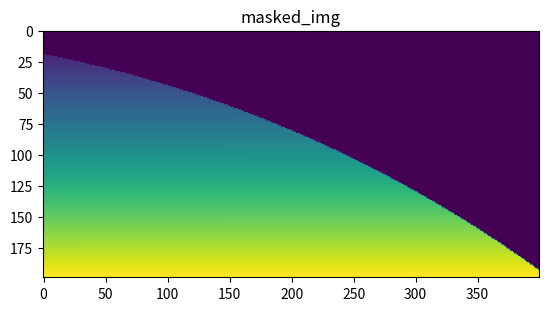
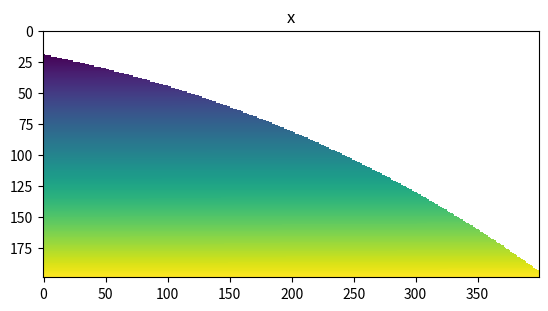
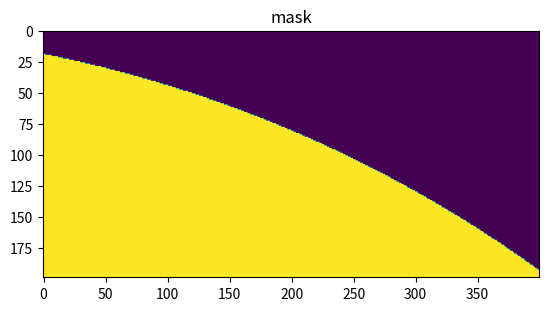

Python code for these plots, in order:
import numpy as np
import numpy.ma as ma
import matplotlib.pyplot as plt
#https://stackoverflow.com/questions/44865023/circular-masking-an-image-in-python-using-numpy-arrays
lado = 2048
a = np.arange(lado**2).reshape(lado,lado)
x1 = 1224
x2 = 1624
y1 = 1
y2 = 200
b = np.copy(a[y1:y2, x1:x2])
print(a.shape)
print(b.shape)

def create_circular_mask(h, w, center=None, radius=None):

    if center is None: # use the middle of the image
        center = [int(w/2), int(h/2)]
    if radius is None: # use the smallest distance between the center and image walls
        radius = min(center[0], center[1], w-center[0], h-center[1])

    Y, X = np.ogrid[:h, :w]
    dist_from_center = np.sqrt((X - center[0])**2 + (Y-center[1])**2)

    mask = dist_from_center <= radius
    return mask

h, w = b.shape[:2]

center_real = [1024,1024]

center = [center_real[0]-x1, center_real[1]-y1]
# Esto habra que cambiarlo, porque las pruebas se han hecho usando zonas de numpy, que empiezan desde arriba. Si despues se usa las coordenadas del CCD, que empiezan desde abajo, habra que cambiar la y1 por y2

print(center)
radius = 1024
mask = create_circular_mask(h, w, center=center, radius=radius)
masked_img = b.copy()

masked_img[~mask] = 0
x = ma.masked_array(b, ~mask)
mediana = ma.median(x)
print(mediana)

#print('mask')
#print(mask)
#print('x')
#print(x)
#plt.figure()
#plt.imshow(a)


plt.figure()
plt.imshow(masked_img)
plt.title('masked_img')

plt.figure()
plt.imshow(x)
plt.title('x')

plt.figure()
plt.imshow(mask)
plt.title('mask')

plt.show()
